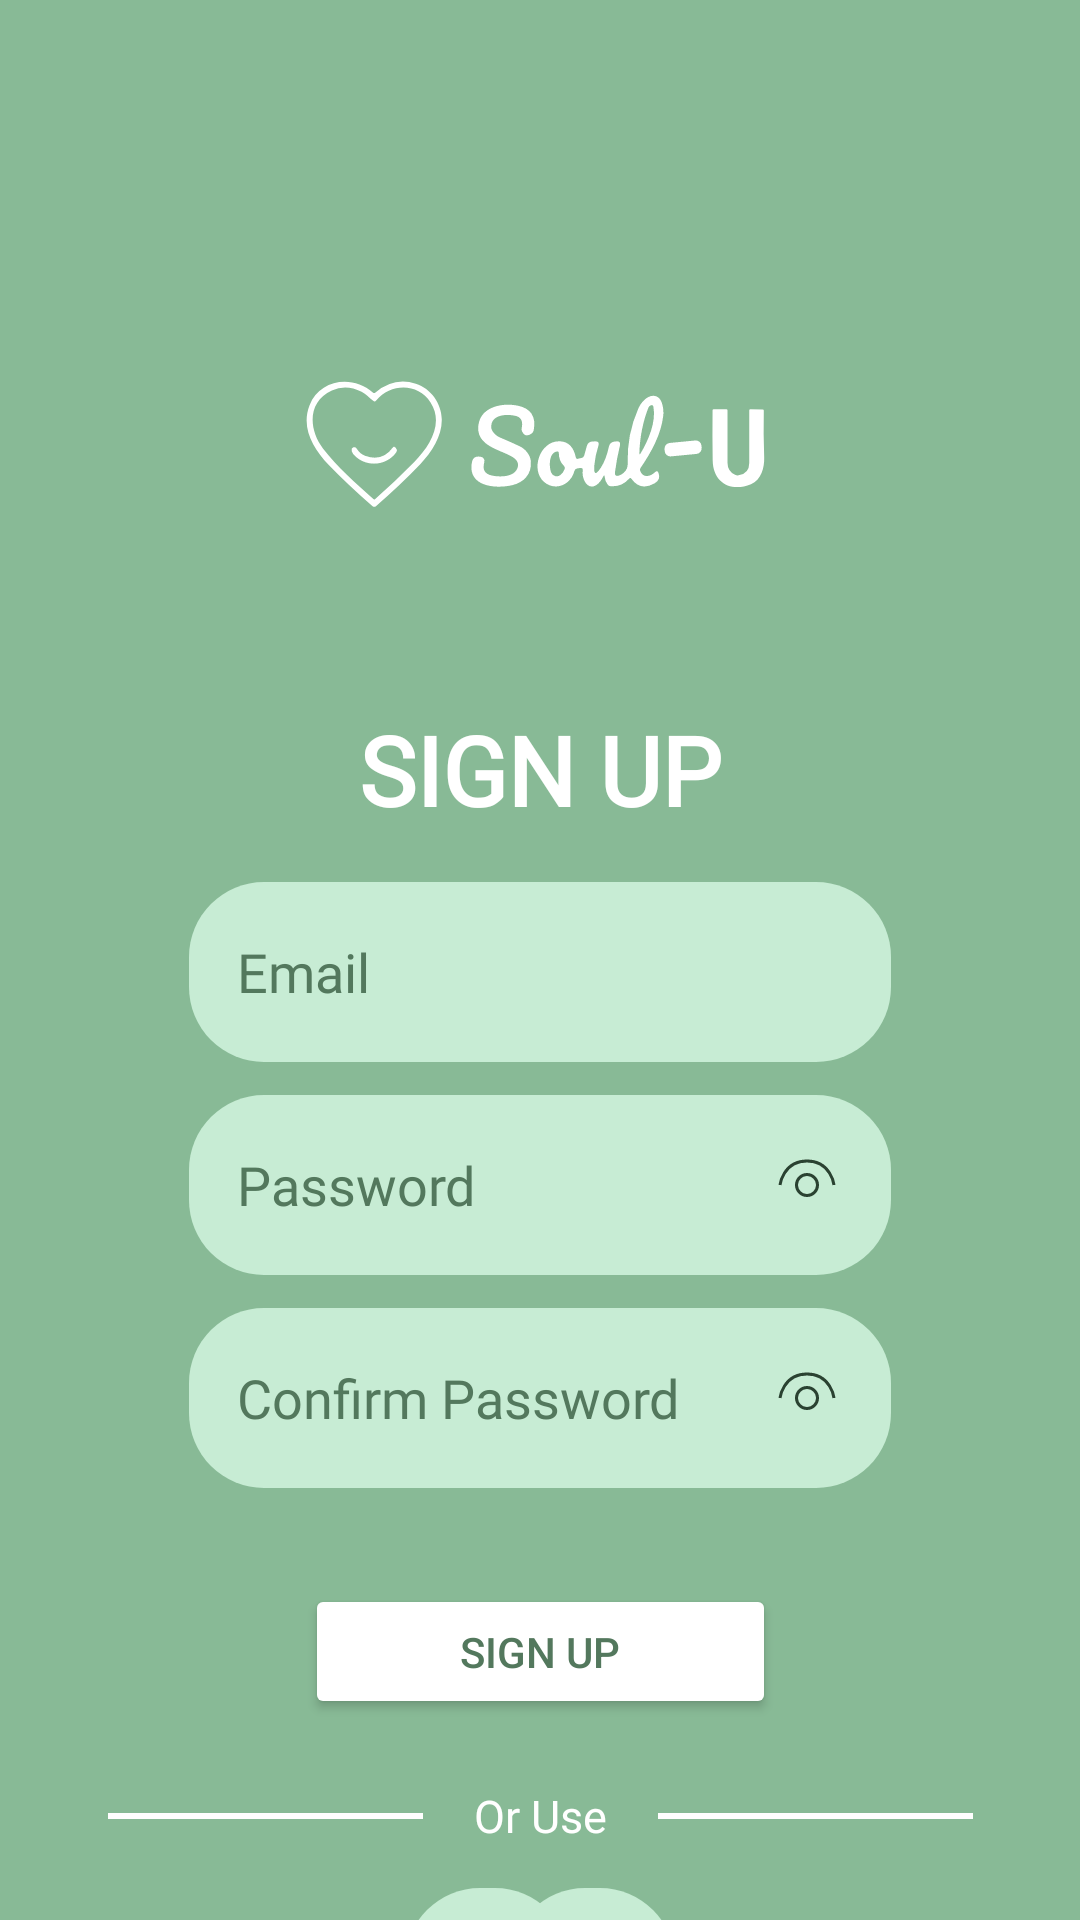

Write the Android layout XML for this screen, with the resource values it uses.
<!-- AndroidManifest.xml: application theme Theme.SoulU -->
<!-- res/layout/activity_register.xml -->
<?xml version="1.0" encoding="utf-8"?>
<androidx.constraintlayout.widget.ConstraintLayout xmlns:android="http://schemas.android.com/apk/res/android"
    xmlns:app="http://schemas.android.com/apk/res-auto"
    xmlns:tools="http://schemas.android.com/tools"
    android:layout_width="match_parent"
    android:layout_height="match_parent"
    tools:context=".ui.register.RegisterActivity"
    android:background="@color/forest_frolic">

    <ImageView
        android:id="@+id/image_logo"
        android:layout_width="wrap_content"
        android:layout_height="wrap_content"
        android:layout_marginTop="110dp"
        android:contentDescription="@string/image_logo"
        android:src="@drawable/logo_horizontal"
        app:layout_constraintEnd_toEndOf="parent"
        app:layout_constraintStart_toStartOf="parent"
        app:layout_constraintTop_toTopOf="parent" />

    <TextView
        android:id="@+id/tv_title_login"
        android:layout_width="wrap_content"
        android:layout_height="wrap_content"
        android:layout_marginTop="61dp"
        android:fontFamily="@font/inter_extrabold"
        android:text="@string/title_sign_up"
        android:textColor="@color/white"
        android:textSize="32sp"
        android:textStyle="bold"
        app:layout_constraintEnd_toEndOf="parent"
        app:layout_constraintStart_toStartOf="parent"
        app:layout_constraintTop_toBottomOf="@+id/image_logo" />

    <EditText
        android:id="@+id/email_edit_text"
        android:layout_width="match_parent"
        android:layout_height="60dp"
        android:layout_marginStart="63dp"
        android:layout_marginTop="16dp"
        android:layout_marginEnd="63dp"
        android:background="@drawable/rounded_background"
        android:fontFamily="@font/inter_medium"
        android:hint="@string/title_email"
        android:imeOptions="actionNext"
        android:importantForAutofill="no"
        android:inputType="textEmailAddress"
        android:paddingStart="16dp"
        android:paddingEnd="16dp"
        android:textCursorDrawable="@drawable/custom_cursor"
        android:textColor="@color/green_valley"
        android:textColorHint="@color/green_valley"
        android:textColorHighlight="@color/homeopathic_lime"
        android:textColorLink="@color/green_valley"
        app:layout_constraintEnd_toEndOf="parent"
        app:layout_constraintStart_toStartOf="parent"
        app:layout_constraintTop_toBottomOf="@+id/tv_title_login"
        tools:ignore="SpeakableTextPresentCheck" />


    <EditText
        android:id="@+id/password_edit_text"
        android:layout_width="match_parent"
        android:layout_height="60dp"
        android:layout_marginStart="63dp"
        android:layout_marginTop="11dp"
        android:layout_marginEnd="63dp"
        android:background="@drawable/rounded_background"
        android:fontFamily="@font/inter_medium"
        android:hint="@string/title_password"
        android:imeOptions="actionDone"
        android:importantForAutofill="no"
        android:inputType="textPassword"
        android:paddingStart="16dp"
        android:paddingEnd="50dp"
        android:cursorVisible="true"
        android:textCursorDrawable="@drawable/custom_cursor"
        android:textColor="@color/green_valley"
        android:textColorHint="@color/green_valley"
        android:textColorHighlight="@color/homeopathic_lime"
        android:textColorLink="@color/green_valley"
        app:layout_constraintEnd_toEndOf="parent"
        app:layout_constraintStart_toStartOf="parent"
        app:layout_constraintTop_toBottomOf="@+id/email_edit_text"
        tools:ignore="SpeakableTextPresentCheck" />

    <ImageButton
        android:id="@+id/togglePasswordButton"
        android:layout_width="24dp"
        android:layout_height="24dp"
        android:layout_alignParentEnd="true"
        android:layout_centerVertical="true"
        android:layout_marginEnd="16dp"
        android:background="?android:selectableItemBackground"
        android:contentDescription="@string/title_password"
        android:src="@drawable/view_alt_light"
        app:layout_constraintBottom_toBottomOf="@+id/password_edit_text"
        app:layout_constraintEnd_toEndOf="@+id/password_edit_text"
        app:layout_constraintTop_toTopOf="@+id/password_edit_text" />

    <EditText
        android:id="@+id/confirm_password_edit_text"
        android:layout_width="match_parent"
        android:layout_height="60dp"
        android:layout_marginStart="63dp"
        android:layout_marginTop="11dp"
        android:layout_marginEnd="63dp"
        android:background="@drawable/rounded_background"
        android:fontFamily="@font/inter_medium"
        android:hint="@string/confirm_password"
        android:imeOptions="actionDone"
        android:importantForAutofill="no"
        android:inputType="textPassword"
        android:paddingStart="16dp"
        android:paddingEnd="50dp"
        android:cursorVisible="true"
        android:textCursorDrawable="@drawable/custom_cursor"
        android:textColor="@color/green_valley"
        android:textColorHint="@color/green_valley"
        android:textColorHighlight="@color/homeopathic_lime"
        android:textColorLink="@color/green_valley"
        app:layout_constraintEnd_toEndOf="parent"
        app:layout_constraintStart_toStartOf="parent"
        app:layout_constraintTop_toBottomOf="@+id/password_edit_text"
        tools:ignore="SpeakableTextPresentCheck" />

    <ImageButton
        android:id="@+id/toggleConfirmPasswordButton"
        android:layout_width="24dp"
        android:layout_height="24dp"
        android:layout_alignParentEnd="true"
        android:layout_centerVertical="true"
        android:layout_marginEnd="16dp"
        android:background="?android:selectableItemBackground"
        android:contentDescription="@string/title_password"
        android:src="@drawable/view_alt_light"
        app:layout_constraintBottom_toBottomOf="@+id/confirm_password_edit_text"
        app:layout_constraintEnd_toEndOf="@+id/confirm_password_edit_text"
        app:layout_constraintTop_toTopOf="@+id/confirm_password_edit_text" />


    <Button
        android:id="@+id/btn_sign_up"
        android:layout_width="157dp"
        android:layout_height="45dp"
        android:layout_marginTop="32dp"
        android:backgroundTint="@color/white"
        android:foregroundTint="@color/green_valley"
        android:text="@string/title_sign_up"
        android:textColor="@color/green_valley"
        app:layout_constraintEnd_toEndOf="parent"
        app:layout_constraintStart_toStartOf="parent"
        app:layout_constraintTop_toBottomOf="@+id/confirm_password_edit_text" />

    <TextView
        android:id="@+id/text_or_use"
        android:layout_width="wrap_content"
        android:layout_height="wrap_content"
        android:layout_marginTop="22dp"
        android:gravity="center_horizontal"
        android:text="@string/or_use"
        android:textSize="15sp"
        android:textColor="@color/white"
        android:fontFamily="@font/inter_medium"
        app:layout_constraintEnd_toEndOf="parent"
        app:layout_constraintStart_toStartOf="parent"
        app:layout_constraintTop_toBottomOf="@+id/btn_sign_up"/>

    <com.google.android.material.divider.MaterialDivider
        android:id="@+id/divider1"
        android:layout_width="105dp"
        android:layout_height="wrap_content"
        app:dividerThickness="2dp"
        android:layout_marginEnd="17dp"
        style="@style/Widget.Material3.MaterialDivider"
        app:dividerColor="@color/white"
        app:layout_constraintEnd_toStartOf="@+id/text_or_use"
        app:layout_constraintTop_toTopOf="@+id/text_or_use"
        app:layout_constraintBottom_toBottomOf="@+id/text_or_use"/>

    <com.google.android.material.divider.MaterialDivider
        android:id="@+id/divider2"
        style="@style/Widget.Material3.MaterialDivider"
        android:layout_width="105dp"
        android:layout_height="wrap_content"
        android:layout_marginStart="17dp"
        app:dividerThickness="2dp"
        app:dividerColor="@color/white"
        app:layout_constraintBottom_toBottomOf="@+id/text_or_use"
        app:layout_constraintStart_toEndOf="@+id/text_or_use"
        app:layout_constraintTop_toTopOf="@+id/text_or_use" />

    <ImageButton
        android:id="@+id/sign_in_google"
        android:layout_width="55dp"
        android:layout_height="55dp"
        android:layout_marginStart="135dp"
        android:foreground="?attr/selectableItemBackgroundBorderless"
        android:layout_marginTop="14dp"
        android:src="@drawable/google"
        android:contentDescription="@string/image_logo"
        android:background="@drawable/rounded_background"
        app:layout_constraintStart_toStartOf="parent"
        app:layout_constraintTop_toBottomOf="@+id/text_or_use" />

    <ImageButton
        android:id="@+id/sign_in_facebook"
        android:layout_width="55dp"
        android:layout_height="55dp"
        android:layout_marginEnd="135dp"
        android:src="@drawable/facebook"
        android:contentDescription="@string/image_logo"
        android:foreground="?attr/selectableItemBackgroundBorderless"
        android:background="@drawable/rounded_background"
        app:layout_constraintBottom_toBottomOf="@+id/sign_in_google"
        app:layout_constraintEnd_toEndOf="parent"
        app:layout_constraintTop_toTopOf="@+id/sign_in_google"/>

    <TextView
        android:id="@+id/tv_dont_have_accout"
        android:layout_width="wrap_content"
        android:layout_height="wrap_content"
        android:layout_marginTop="77dp"
        android:fontFamily="@font/inter_medium"
        android:gravity="center_horizontal"
        android:text="@string/dont_have_account"
        android:textColor="@color/white"
        android:textSize="16sp"
        app:layout_constraintEnd_toEndOf="@+id/sign_in_facebook"
        app:layout_constraintStart_toStartOf="@+id/divider1"
        app:layout_constraintTop_toBottomOf="@+id/sign_in_google" />

    <TextView
        android:id="@+id/tv_sign_in"
        android:layout_width="wrap_content"
        android:layout_height="wrap_content"
        android:fontFamily="@font/inter_extrabold"
        android:text="@string/sign_in"
        android:textColor="@color/garlic_butter"
        android:textSize="20sp"
        app:layout_constraintBottom_toBottomOf="@+id/tv_dont_have_accout"
        app:layout_constraintEnd_toEndOf="@+id/divider2"
        app:layout_constraintStart_toEndOf="@+id/tv_dont_have_accout"
        app:layout_constraintTop_toTopOf="@+id/tv_dont_have_accout" />
</androidx.constraintlayout.widget.ConstraintLayout>
<!-- resources referenced by this layout -->
<resources>
  <color name="forest_frolic">#88ba96</color>
  <color name="garlic_butter">#EADC5E</color>
  <color name="green_valley">#53785d</color>
  <color name="homeopathic_lime">#E9F6E3</color>
  <color name="white">#FFFFFFFF</color>
  <!-- drawable custom_cursor (drawable) -->
  <?xml version="1.0" encoding="utf-8"?>
  <shape xmlns:android="http://schemas.android.com/apk/res/android">
      <size android:width="1dp" />
      <solid android:color="@color/green_valley" />
  </shape>
  <!-- drawable facebook (drawable) -->
  <vector xmlns:android="http://schemas.android.com/apk/res/android"
      android:width="40dp"
      android:height="40dp"
      android:viewportWidth="512"
      android:viewportHeight="512">
    <path
        android:pathData="m331,312h-45v134a192,192 0,1 0,-60 0V312h-49v-56h49v-45q4,-89 116,-68v47h-26q-29,1 -30,30v36h53.5"
        android:fillColor="#1877f2"/>
  </vector>
  <!-- drawable google (drawable) -->
  <?xml version="1.0" encoding="utf-8"?>
  <vector xmlns:android="http://schemas.android.com/apk/res/android"
      android:width="35dp"
      android:height="35dp"
      android:viewportWidth="512"
      android:viewportHeight="512">
      <path
          android:pathData="M386,400c45,-42 65,-112 53,-179H260v74h102c-4,24 -18,44 -38,57z"
          android:fillColor="#4285f4"/>
      <path
          android:pathData="M90,341a192,192 0,0 0,296 59l-62,-48c-53,35 -141,22 -171,-60z"
          android:fillColor="#34a853"/>
      <path
          android:pathData="M153,292c-8,-25 -8,-48 0,-73l-63,-49c-23,46 -30,111 0,171z"
          android:fillColor="#fbbc02"/>
      <path
          android:pathData="M153,219c22,-69 116,-109 179,-50l55,-54c-78,-75 -230,-72 -297,55z"
          android:fillColor="#ea4335"/>
  </vector>
  <!-- drawable logo_horizontal: vector/xml drawable (drawable, 3882 chars, omitted) -->
  <!-- drawable rounded_background (drawable) -->
  <?xml version="1.0" encoding="utf-8"?>
  <shape xmlns:android="http://schemas.android.com/apk/res/android">
      <solid android:color="@color/glacial_water_green" />
      <corners android:radius="25dp" />
  </shape>
  <!-- drawable view_alt_light (drawable) -->
  <?xml version="1.0" encoding="utf-8"?>
  <vector xmlns:android="http://schemas.android.com/apk/res/android"
      android:width="24dp"
      android:height="24dp"
      android:viewportWidth="24"
      android:viewportHeight="24">
  
      <path
          android:strokeColor="#2A4231"
          android:strokeWidth="1"
          android:pathData="M 12 8.5 C 13.9329966244 8.5 15.5 10.0670033756 15.5 12 C 15.5 13.9329966244 13.9329966244 15.5 12 15.5 C 10.0670033756 15.5 8.5 13.9329966244 8.5 12 C 8.5 10.0670033756 10.0670033756 8.5 12 8.5 Z" />
      <path
          android:strokeColor="#2A4231"
          android:strokeWidth="1"
          android:pathData="M21 12s-1-8-9-8s-9 8-9 8" />
  </vector>
  <string name="confirm_password">Confirm Password</string>
  <string name="dont_have_account">Don\'t have an account?</string>
  <string name="image_logo">Logo</string>
  <string name="or_use">Or Use</string>
  <string name="sign_in">Sign In</string>
  <string name="title_email">Email</string>
  <string name="title_password">Password</string>
  <string name="title_sign_up">SIGN UP</string>
  <style name="Theme.SoulU" parent="Theme.Material3.DayNight.NoActionBar">
          
          <item name="android:statusBarColor">@color/forest_frolic</item>
      </style>
  
      // Thema Splash Screen
  <color name="glacial_water_green">#C7ECD4</color>
</resources>
